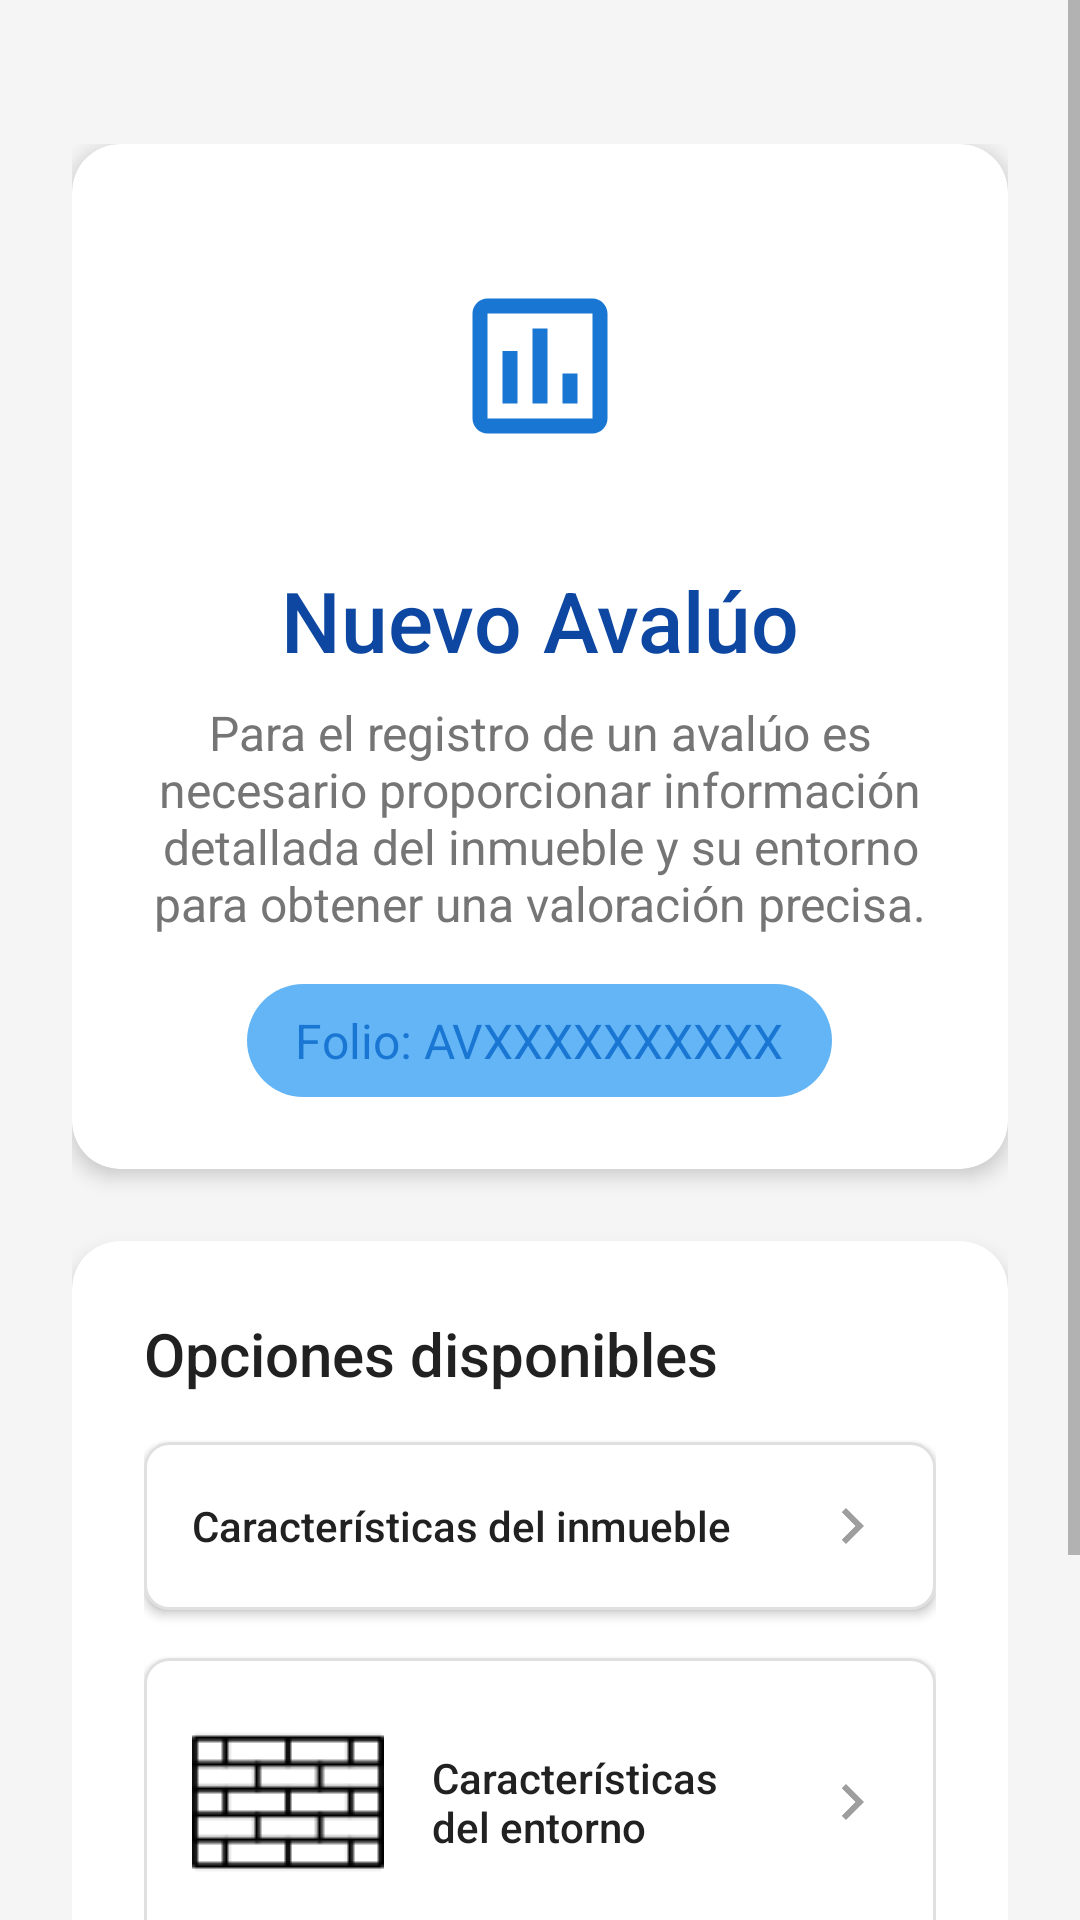

Produce the Android XML layout that renders to this screen, including the resource entries it uses.
<!-- AndroidManifest.xml: application theme Theme.AppAvaluos -->
<!-- res/layout/fragment_nuevo_avaluo.xml -->
<?xml version="1.0" encoding="utf-8"?>
<ScrollView xmlns:android="http://schemas.android.com/apk/res/android"
    xmlns:app="http://schemas.android.com/apk/res-auto"
    xmlns:tools="http://schemas.android.com/tools"
    android:layout_width="match_parent"
    android:layout_height="match_parent"
    android:background="@color/background_light"
    tools:context=".NuevoAvaluo">

    <LinearLayout
        android:layout_width="match_parent"
        android:layout_height="wrap_content"
        android:orientation="vertical"
        android:paddingTop="48dp"
        android:paddingBottom="24dp"
        android:paddingStart="24dp"
        android:paddingEnd="24dp">

        
        <androidx.cardview.widget.CardView
            android:layout_width="match_parent"
            android:layout_height="wrap_content"
            app:cardCornerRadius="16dp"
            app:cardElevation="4dp"
            android:layout_marginBottom="24dp">

            <LinearLayout
                android:layout_width="match_parent"
                android:layout_height="wrap_content"
                android:orientation="vertical"
                android:gravity="center"
                android:padding="24dp">

                
                <FrameLayout
                    android:layout_width="100dp"
                    android:layout_height="100dp"
                    android:layout_marginBottom="16dp">

                    <View
                        android:layout_width="match_parent"
                        android:layout_height="match_parent"
                        android:background="@drawable/circulo_fondo" />

                    <ImageView
                        android:layout_width="match_parent"
                        android:layout_height="match_parent"
                        android:padding="20dp"
                        android:src="@drawable/ic_chart"
                        android:tint="@color/primary"
                        android:scaleType="fitCenter" />
                </FrameLayout>

                
                <TextView
                    android:layout_width="match_parent"
                    android:layout_height="wrap_content"
                    android:gravity="center"
                    android:text="Nuevo Avalúo"
                    android:textColor="@color/primary_dark"
                    android:textSize="28sp"
                    android:fontFamily="sans-serif-medium"
                    android:layout_marginBottom="8dp" />

                
                <TextView
                    android:layout_width="match_parent"
                    android:layout_height="wrap_content"
                    android:text="Para el registro de un avalúo es necesario proporcionar información detallada del inmueble y su entorno para obtener una valoración precisa."
                    android:textSize="16sp"
                    android:textColor="@color/text_secondary"
                    android:gravity="center"
                    android:layout_marginBottom="16dp" />

                
                <TextView
                    android:layout_width="wrap_content"
                    android:layout_height="wrap_content"
                    android:text="Folio: AVXXXXXXXXXX"
                    android:textSize="16sp"
                    android:textColor="@color/primary"
                    android:background="@drawable/card_background"
                    android:paddingHorizontal="16dp"
                    android:paddingVertical="8dp"
                    android:gravity="center" />
            </LinearLayout>
        </androidx.cardview.widget.CardView>

        
        <androidx.cardview.widget.CardView
            android:layout_width="match_parent"
            android:layout_height="wrap_content"
            app:cardCornerRadius="16dp"
            app:cardElevation="4dp"
            android:layout_marginBottom="24dp">

            <LinearLayout
                android:layout_width="match_parent"
                android:layout_height="wrap_content"
                android:orientation="vertical"
                android:padding="24dp">

                <TextView
                    android:layout_width="match_parent"
                    android:layout_height="wrap_content"
                    android:text="Opciones disponibles"
                    android:textColor="@color/text_primary"
                    android:textSize="20sp"
                    android:fontFamily="sans-serif-medium"
                    android:layout_marginBottom="16dp" />

                <Button
                    android:id="@+id/btnInmueble"
                    android:layout_width="match_parent"
                    android:layout_height="wrap_content"
                    android:background="@drawable/elevated_background"
                    android:padding="16dp"
                    android:text="Características del inmueble"
                    android:textColor="@color/text_primary"
                    android:drawableStart="@drawable/ic_home"
                    android:drawableEnd="@drawable/flecha_derecha"
                    android:drawablePadding="16dp"
                    android:gravity="start|center_vertical"
                    android:textAllCaps="false"
                    android:layout_marginBottom="16dp"/>

                <Button
                    android:id="@+id/btnEntorno"
                    android:layout_width="match_parent"
                    android:layout_height="wrap_content"
                    android:background="@drawable/elevated_background"
                    android:padding="16dp"
                    android:text="Características del entorno"
                    android:textColor="@color/text_primary"
                    android:drawableStart="@drawable/muro"
                    android:drawableEnd="@drawable/flecha_derecha"
                    android:drawablePadding="16dp"
                    android:gravity="start|center_vertical"
                    android:textAllCaps="false"/>
            </LinearLayout>
        </androidx.cardview.widget.CardView>

        
        <Button
            android:id="@+id/btnContinuar"
            android:layout_width="match_parent"
            android:layout_height="wrap_content"
            android:background="@drawable/round_button"
            android:paddingVertical="16dp"
            android:text="Continuar"
            android:textColor="@color/white"
            android:textSize="16sp"
            android:layout_marginTop="16dp" />
    </LinearLayout>
</ScrollView>
<!-- resources referenced by this layout -->
<resources>
  <color name="background_light">#F5F5F5</color>
  <color name="primary">#1976D2</color>
  <color name="primary_dark">#0D47A1</color>
  <color name="text_primary">#212121</color>
  <color name="text_secondary">#757575</color>
  <color name="white">#FFFFFFFF</color>
  <!-- drawable card_background (drawable) -->
  <?xml version="1.0" encoding="utf-8"?>
  <shape xmlns:android="http://schemas.android.com/apk/res/android">
      <solid android:color="@color/primary_light" android:alpha="0.2" />
      <corners android:radius="24dp" />
  </shape>
  <!-- drawable elevated_background (drawable) -->
  <?xml version="1.0" encoding="utf-8"?>
  <ripple xmlns:android="http://schemas.android.com/apk/res/android"
      android:color="#DDDDDD">
      <item>
          <shape android:shape="rectangle">
              <solid android:color="#FFFFFF" />
              <corners android:radius="8dp" />
              <stroke
                  android:width="1dp"
                  android:color="#E0E0E0" />
          </shape>
      </item>
  </ripple>
  <!-- drawable flecha_derecha (drawable) -->
  <?xml version="1.0" encoding="utf-8"?>
  <vector xmlns:android="http://schemas.android.com/apk/res/android"
      android:width="24dp"
      android:height="24dp"
      android:viewportWidth="24.0"
      android:viewportHeight="24.0">
      <path
          android:fillColor="@color/text_hint"
          android:pathData="M8.59,16.59L13.17,12 8.59,7.41 10,6l6,6 -6,6 -1.41,-1.41z"/>
  </vector>
  <!-- drawable ic_chart (drawable) -->
  <?xml version="1.0" encoding="utf-8"?>
  <vector xmlns:android="http://schemas.android.com/apk/res/android"
      android:width="24dp"
      android:height="24dp"
      android:viewportWidth="24"
      android:viewportHeight="24">
      <path
          android:fillColor="#000000"
          android:pathData="M9,17L7,17L7,10L9,10L9,17ZM13,17L11,17L11,7L13,7L13,17ZM17,17L15,17L15,13L17,13L17,17ZM19,19L5,19L5,5L19,5L19,19ZM19,3L5,3C3.9,3 3,3.9 3,5L3,19C3,20.1 3.9,21 5,21L19,21C20.1,21 21,20.1 21,19L21,5C21,3.9 20.1,3 19,3Z"/>
  </vector>
  <!-- drawable muro: png bitmap (drawable, 810 bytes) -->
  <!-- drawable round_button (drawable) -->
  <?xml version="1.0" encoding="utf-8"?>
  <ripple xmlns:android="http://schemas.android.com/apk/res/android"
      android:color="@color/primary_light">
      <item>
          <shape>
              <gradient
                  android:startColor="@color/primary"
                  android:endColor="@color/primary_dark"
                  android:angle="315" />
              <corners android:radius="24dp" />
          </shape>
      </item>
  </ripple>
  <style name="Theme.AppAvaluos" parent="Base.Theme.AppAvaluos" />
  <color name="primary_light">#64B5F6</color>
  <color name="text_hint">#9E9E9E</color>
  <style name="Base.Theme.AppAvaluos" parent="Theme.Material3.DayNight.NoActionBar">
          
          <item name="colorPrimary">@color/primary</item>
          <item name="colorPrimaryDark">@color/primary_dark</item>
          <item name="colorAccent">@color/accent</item>
          <item name="colorPrimaryVariant">@color/primary_light</item>
          
          
          <item name="colorSecondary">@color/secondary</item>
          <item name="colorSecondaryVariant">@color/secondary_dark</item>
          
          
          <item name="android:colorBackground">@color/background</item>
          <item name="colorSurface">@color/surface</item>
          
          
          <item name="android:textColorPrimary">@color/text_primary</item>
          <item name="android:textColorSecondary">@color/text_secondary</item>
          <item name="android:textColorHint">@color/text_hint</item>
          
          
          <item name="android:statusBarColor">@color/primary_dark</item>
          <item name="android:windowLightStatusBar">false</item>
      </style>
  <color name="accent">#FF9800</color>
  <color name="secondary">#FF9800</color>
  <color name="secondary_dark">#F57C00</color>
  <color name="background">#F5F5F5</color>
  <color name="surface">#FFFFFF</color>
</resources>
